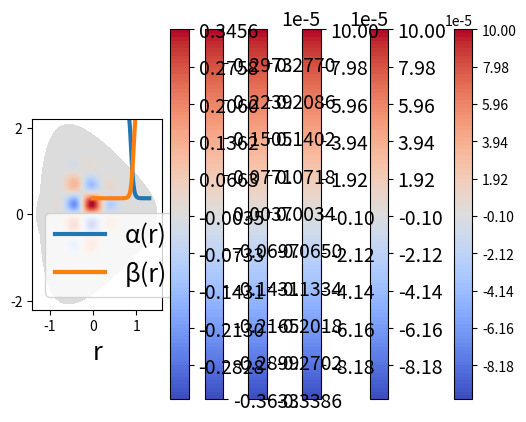

This chart was generated by the following Python code:
import numpy as np
import matplotlib.pyplot as plt
from matplotlib.colors import LogNorm
import matplotlib.ticker as ticker

# Define the curvilinear mapping
def xymap(r, t, mod_pk=1, par1=0.3, par2=0.2, x0=0, y0=0):
    if mod_pk == 0:
        x = r*np.cos(t)
        y = r*np.sin(t)
    elif mod_pk == 1:
        kappa=par1
        delta=par2
        x = x0 + (1-kappa)*r*np.cos(t)-delta*r*r
        y = y0 + (1+kappa)*r*np.sin(t)
    elif mod_pk == 2:
        epsilon=par1
        lambdaa=par2
        sq = np.sqrt(1+epsilon*(epsilon+2*r*np.cos(t)))
        ksi = 1/np.sqrt(1-epsilon*epsilon/4)
        x = (1/epsilon)*(1-sq)
        y = y0 + lambdaa*ksi*r*np.sin(t)/(2-sq)
    return x, y

# Define the 2D function
def func(r, t, x, y, prob=6, mod_pk=1, C=1, Rmax=1, m=1):
    if prob==6:
        f=C*np.power(r/Rmax, 6)*np.power(r/Rmax-1, 6)*np.cos(m*t)
    elif prob==7:
        f=C*np.power(1+r/Rmax, 6)*np.power(1-r/Rmax, 6)*np.cos(2*np.pi*x)*np.sin(2*np.pi*y)
    return f

# Format numbers in scientific format
def fmt(x, pos):
    # a, b = '{:.2e}'.format(x).split('e')
    a, b = '{:.0e}'.format(x).split('e')
    b = int(b)
    return r'${} \times 10^{{{}}}$'.format(a, b)

PROB=6
MOD_PK=1
C = 2**12 * 10**(-4)
M = 11
RMIN = 1e-5
RMAX = 1.3
KAPPA=0.3
DELTA=0.2
EPSILON=0.3
LAMBDA=1.4

fontsize=18

# Generate x and y values
N_INT = 1000
r = np.linspace(RMIN, RMAX, N_INT)
t = np.linspace(0, 2*np.pi, N_INT)

# Create a meshgrid from x and y
R, T = np.meshgrid(r, t)

for PROB in [6, 7]:
    print("Prob:",PROB)
    for MOD_PK in [0,1,2]:
        print("Geometry:",MOD_PK)
        if MOD_PK == 1:
            par1=KAPPA
            par2=DELTA
        elif MOD_PK == 2:
            par1=EPSILON
            par2=LAMBDA
        else:
            par1=0
            par2=0
        
        # Evaluate the function values for each point in the meshgrid
        X, Y = xymap(R, T, mod_pk=MOD_PK, par1=par1, par2=par2)
        Z = func(R, T, X, Y, prob=PROB, mod_pk=MOD_PK, C=C, Rmax=RMAX, m=M)
        # print("X:",np.min(X),np.max(X))
        # print("Y:",np.min(Y),np.max(Y))
        # print("Z:",np.min(Z),np.max(Z))

        # Plot the 2D function with logarithmic color scale
        plt.contourf(X, Y, Z, cmap='coolwarm',levels=np.linspace(Z.min(),Z.max(),100))

        # Set limits on the x and y axes
        if MOD_PK == 0:
            plt.xlim(-1.4, 1.4)
            plt.ylim(-1.4, 1.4)
        elif MOD_PK == 1:
            plt.xlim(-1.4, 0.7)
            plt.ylim(-1.8, 1.8)
        elif MOD_PK == 2:
            plt.xlim(-1.4, 1.6)
            plt.ylim(-2.2, 2.2)

        # Add colorbar
        cbar = plt.colorbar() #format=ticker.FuncFormatter(fmt))
        # format=ticker.ScalarFormatter()
        # cbar.set_label('Solution')

        # Set equal aspect ratio for the plot
        plt.gca().set_aspect('equal', adjustable='box')

        # Add labels and title
        # plt.xlabel('X-axis')
        # plt.ylabel('Y-axis')
        # plt.title('2D Function with Logarithmic Color Scale')
        
        #plt.grid()
        plt.rcParams['xtick.labelsize']=fontsize-4
        plt.rcParams['ytick.labelsize']=fontsize-4        
        
        # Save figure
        plt.savefig('sol_prob-'+str(PROB)+'_geom-'+str(MOD_PK)+'.png', bbox_inches='tight', dpi=300)

        # Show the plot
        plt.show()

import numpy as np
import matplotlib.pyplot as plt

# Define the 1D functions
def alpha(r, Rmax=1.3, rp=0.7, deltar=0.05):
    return np.exp(-np.tanh(((r/Rmax)-rp)/deltar))

def beta(r, Rmax=1.3, rp=0.7, deltar=0.05):
    return 1/alpha(r, Rmax=Rmax, rp=rp, deltar=deltar)

RMIN=1e-5
RMAX=1.3
RP=0.7
DELTAR=0.05

fontsize=18

# Generate x values
r = np.linspace(RMIN, RMAX, 100)

# Evaluate the function values
alpha_r = alpha(r, Rmax=RMAX, rp=RP, deltar=DELTAR)
beta_r = beta(r, Rmax=RMAX, rp=RP, deltar=DELTAR)
print("ALPHA:",np.min(alpha_r),np.max(alpha_r))
print("BETA:",np.min(beta_r),np.max(beta_r))

# Plot the functions on the same plot
plt.plot(r, alpha_r, label='α(r)', linewidth=3)
plt.plot(r, beta_r, label='β(r)', linewidth=3)

# Add labels and title
plt.xlabel('r', fontsize=fontsize)

# Add a legend
plt.legend(fontsize=fontsize)
        
#plt.grid()
plt.rcParams['xtick.labelsize']=fontsize-4
plt.rcParams['ytick.labelsize']=fontsize-4

# Save figure
plt.savefig('coeff.png', bbox_inches='tight', dpi=300)

# Show the plot
plt.show()

def flops_comp(nr, nt, m_c, it, mod_pk):
    m = nr*nt
    mu_c = m_c/m
    # print("m",m,"m_c",m_c,"mu_c",mu_c)
    v1=1
    v2=1
    
    # GLOBAL
    if mod_pk == 0:
        flops_DF = 6
    elif mod_pk == 1:
        flops_DF = 18
    elif mod_pk == 2:
        flops_DF = 112

    # SETUP
    ## Flops
    flops_setup_smoother_m = 2*flops_DF + 70 + 7*mu_c
    flops_setup_m = 4/3*flops_setup_smoother_m
    # print("flops_setup_m",flops_setup_m)
    
    flops_setup = flops_setup_m * m
    ## Mem
    mem_setup_m = 3 + 2*mu_c
    # print("mem_setup_m",mem_setup_m)
    
    mem_setup = mem_setup_m * m
    
    # MG
    ## Flops
    flops_smoother_m = 2*flops_DF + 80 + 4*mu_c
    flops_residual_m = flops_DF + 107.25
    flops_m = (4*it)*((v1+v2)*flops_smoother_m + flops_residual_m)/3
    # print("flops_m",flops_m)
    
    flops = flops_m * m
    ## Mem
    mem_smoother_m = 2
    mem_residual_m = 3
    mem_m = 4*(mem_smoother_m + mem_residual_m)/3
    # print("mem_m",mem_m)
    
    mem = mem_m * m
    
    return flops_setup, mem_setup, flops, mem
    
    
MOD_PK=1
nr = [769, 1537, 3073, 6145]
nt = [1024, 2048, 4096, 8192]
m_c = [161, 321, 641, 1281]
it = [[70, 67, 64, 61], [56, 54, 51, 49]] # MOD_PK 1, MOD_PK 2
for MOD_PK in [1, 2]:
    print("MOD_PK: ",MOD_PK)
    print("nr,nt,m,m_c,it,flops_setup,mem_setup,flops,mem")
    for i in range(len(nr)):
        flops_setup, mem_setup, flops, mem = flops_comp(nr[i], nt[i], m_c[i], it[MOD_PK-1][i], MOD_PK)
        print(nr[i],",",nt[i],",","{:.2e}".format(nr[i]*nt[i]),",",m_c[i],",",it[MOD_PK-1][i],",","{:.2e}".format(flops_setup),",","{:.2e}".format(mem_setup),",","{:.2e}".format(flops),",","{:.2e}".format(mem))
    print("\n")

